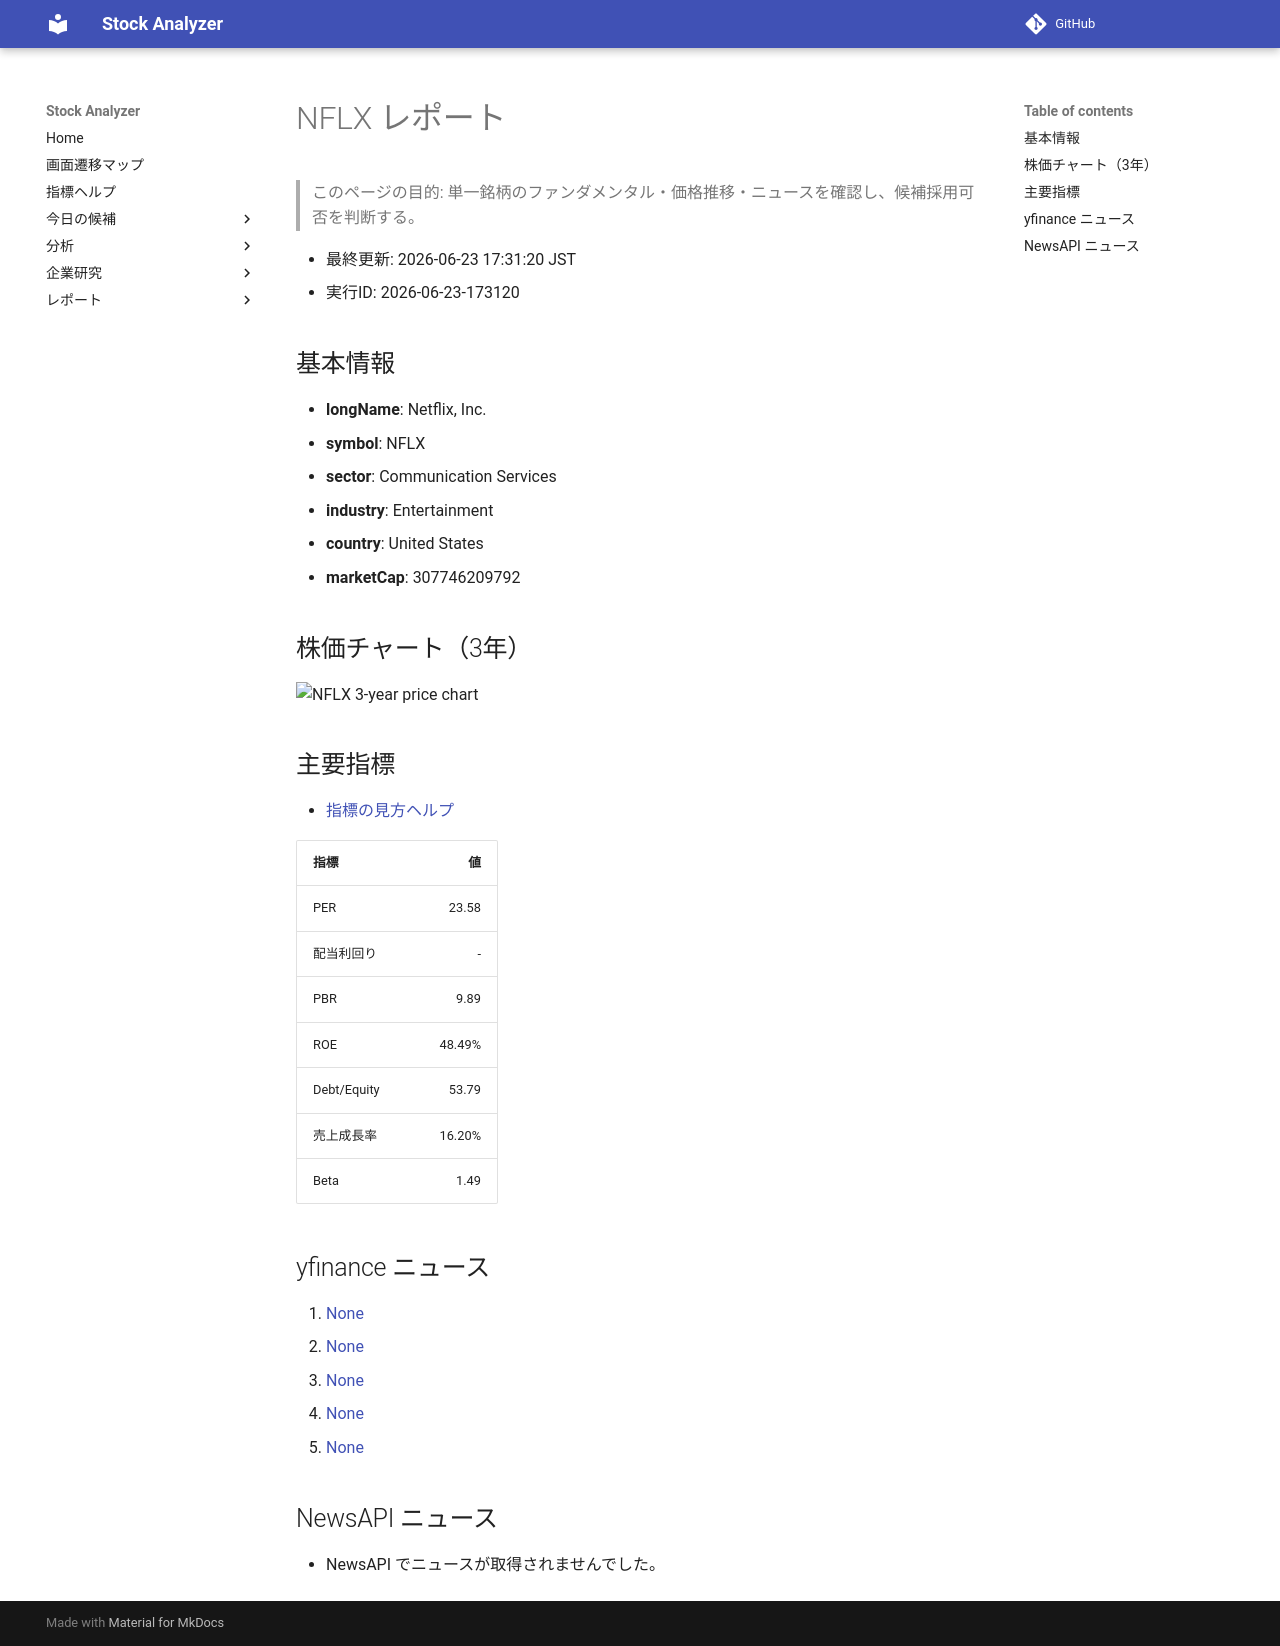

repository: Yumi-note/Making-APP · page: reports/2026-06-23/173120/NFLX/index.html · generator: mkdocs

# NFLX レポート

> このページの目的: 単一銘柄のファンダメンタル・価格推移・ニュースを確認し、候補採用可否を判断する。

- 最終更新: 2026-06-23 17:31:20 JST
- 実行ID: 2026-06-23-173120

## 基本情報

- **longName**: Netflix, Inc.
- **symbol**: NFLX
- **sector**: Communication Services
- **industry**: Entertainment
- **country**: United States
- **marketCap**: 307746209792

## 株価チャート（3年）

![NFLX 3-year price chart](NFLX_3y.png)

## 主要指標

- [指標の見方ヘルプ](../../../../indicators.md)

| 指標 | 値 |
|---|---:|
| PER | 23.58 |
| 配当利回り | - |
| PBR | 9.89 |
| ROE | 48.49% |
| Debt/Equity | 53.79 |
| 売上成長率 | 16.20% |
| Beta | 1.49 |

## yfinance ニュース

1. [None](None)
2. [None](None)
3. [None](None)
4. [None](None)
5. [None](None)

## NewsAPI ニュース

- NewsAPI でニュースが取得されませんでした。
